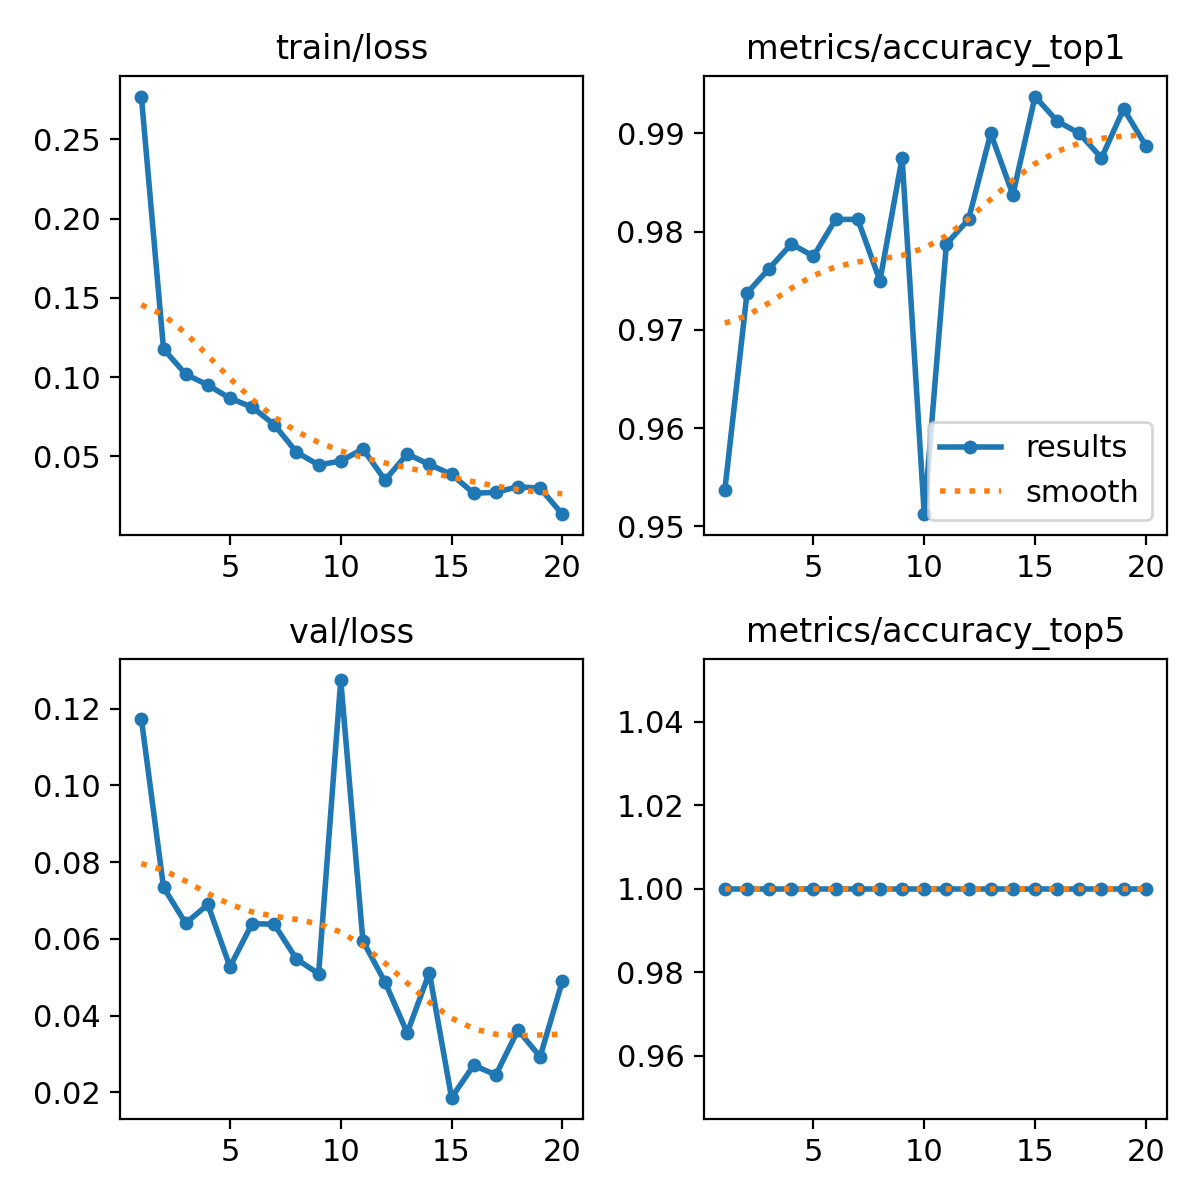

The file beside this chart, header and first rows:
epoch, time, train/loss, metrics/accuracy_top1, metrics/accuracy_top5, val/loss, lr/pg0, lr/pg1, lr/pg2
1, 26.58, 0.2771, 0.9537, 1, 0.1173, 0.06766, 0.0003267, 0.0003267
2, 48.67, 0.1177, 0.9738, 1, 0.07343, 0.03463, 0.0006303, 0.0006303
3, 71.21, 0.1018, 0.9762, 1, 0.06406, 0.001571, 0.0009039, 0.0009039
4, 94.43, 0.09494, 0.9788, 1, 0.06895, 0.000865, 0.000865, 0.000865
5, 117.2, 0.08657, 0.9775, 1, 0.0527, 0.00082, 0.00082, 0.00082
6, 141.8, 0.08097, 0.9812, 1, 0.06397, 0.000775, 0.000775, 0.000775
7, 165.3, 0.06992, 0.9812, 1, 0.06378, 0.00073, 0.00073, 0.00073
8, 185.2, 0.05254, 0.975, 1, 0.05472, 0.000685, 0.000685, 0.000685
9, 206.7, 0.04454, 0.9875, 1, 0.05089, 0.00064, 0.00064, 0.00064
10, 231.8, 0.04691, 0.9513, 1, 0.1275, 0.000595, 0.000595, 0.000595
11, 260.8, 0.0546, 0.9788, 1, 0.05942, 0.00055, 0.00055, 0.00055
12, 284.1, 0.03489, 0.9812, 1, 0.0487, 0.000505, 0.000505, 0.000505
13, 306.3, 0.05141, 0.99, 1, 0.03547, 0.00046, 0.00046, 0.00046
14, 330.2, 0.04477, 0.9838, 1, 0.05119, 0.000415, 0.000415, 0.000415
15, 355.4, 0.0385, 0.9938, 1, 0.01858, 0.00037, 0.00037, 0.00037
16, 376.8, 0.02663, 0.9912, 1, 0.02702, 0.000325, 0.000325, 0.000325
17, 398.6, 0.02718, 0.99, 1, 0.02452, 0.00028, 0.00028, 0.00028
18, 424.3, 0.03075, 0.9875, 1, 0.0362, 0.000235, 0.000235, 0.000235
19, 451.6, 0.02976, 0.9925, 1, 0.02924, 0.00019, 0.00019, 0.00019
20, 475.8, 0.0134, 0.9888, 1, 0.04893, 0.000145, 0.000145, 0.000145
